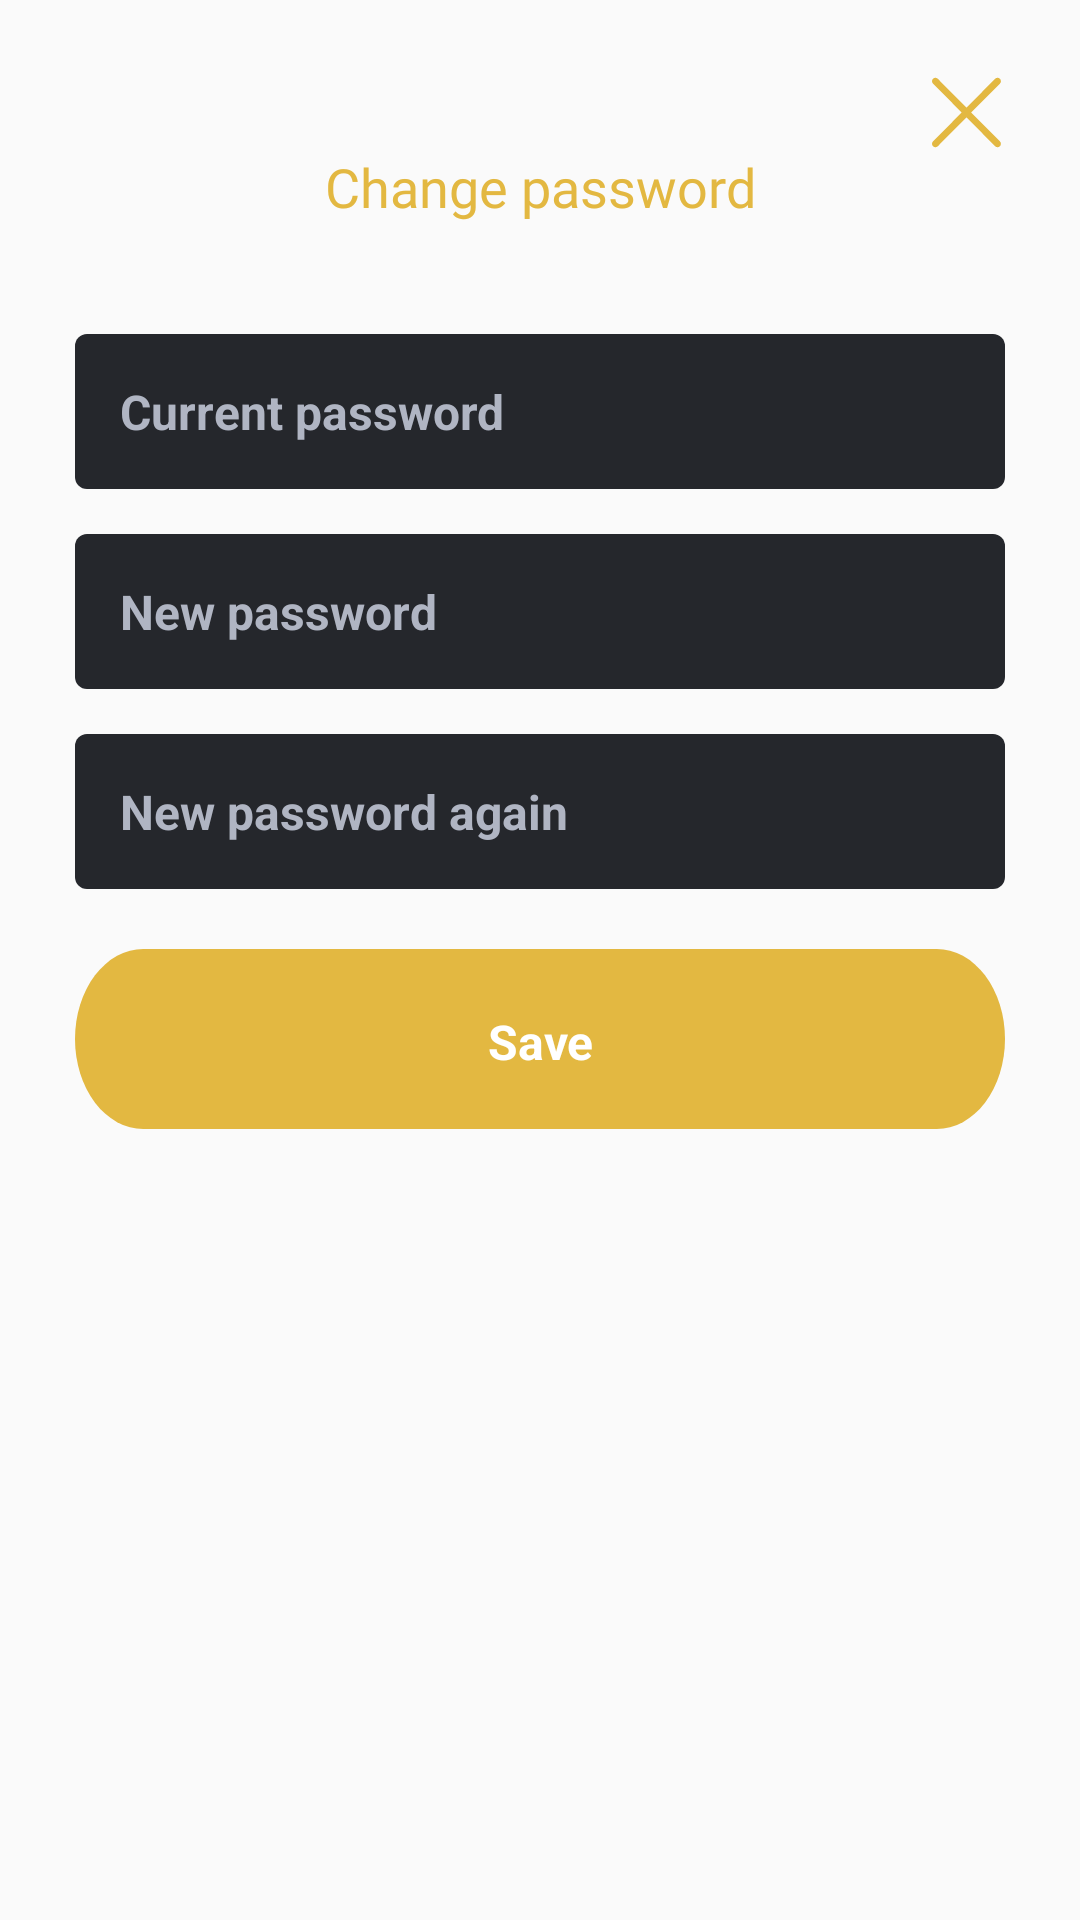

This screen was rendered from an Android layout file. Write that file and the resources it references.
<!-- AndroidManifest.xml: application theme AppTheme -->
<!-- res/layout/fragment_dialog_change_password.xml -->
<?xml version="1.0" encoding="utf-8"?>
<LinearLayout xmlns:android="http://schemas.android.com/apk/res/android"
    xmlns:app="http://schemas.android.com/apk/res-auto"
    android:layout_width="match_parent"
    android:layout_height="wrap_content"
    android:background="@drawable/fragment_dialog_background"
    android:orientation="vertical"
    android:padding="25dp">

    <androidx.appcompat.widget.AppCompatImageView
        android:id="@+id/btnClose"
        android:layout_width="25dp"
        android:layout_height="25dp"
        android:layout_gravity="end"
        android:clickable="true"
        android:focusable="true"
        android:foreground="?attr/selectableItemBackground"
        app:srcCompat="@drawable/ic_close_yellow" />

    <androidx.appcompat.widget.AppCompatTextView
        android:layout_width="match_parent"
        android:layout_height="wrap_content"
        android:gravity="center"
        android:textSize="18sp"
        android:textColor="#E3B841"
        android:fontFamily="@font/roboto_regular"
        android:text="@string/change_password"/>
    <EditText
        android:id="@+id/etCurrentPassword"
        android:layout_width="match_parent"
        android:layout_height="wrap_content"
        android:layout_marginTop="37dp"
        android:background="@drawable/input_background"
        android:gravity="center_vertical"
        android:hint="@string/current_password"
        android:inputType="textPassword"
        android:padding="15dp"
        android:textStyle="bold"
        android:singleLine="true"
        android:textColor="#B0B5C3"
        android:textColorHint="#B0B5C3"
        android:textSize="16sp" />

    <EditText
        android:id="@+id/etNewPassword"
        android:layout_width="match_parent"
        android:layout_height="wrap_content"
        android:layout_marginTop="15dp"
        android:background="@drawable/input_background"
        android:gravity="center_vertical"
        android:hint="@string/new_password"
        android:inputType="textPassword"
        android:padding="15dp"
        android:singleLine="true"
        android:textColor="#B0B5C3"
        android:textColorHint="#B0B5C3"
        android:textSize="16sp"
        android:textStyle="bold" />

    <EditText
        android:id="@+id/etNewPasswordAgain"
        android:layout_width="match_parent"
        android:layout_height="wrap_content"
        android:layout_marginTop="15dp"
        android:background="@drawable/input_background"
        android:gravity="center_vertical"
        android:hint="@string/new_password_again"
        android:inputType="textPassword"
        android:padding="15dp"
        android:singleLine="true"
        android:textColor="#B0B5C3"
        android:textColorHint="#B0B5C3"
        android:textSize="16sp"
        android:textStyle="bold" />

    <LinearLayout
        android:id="@+id/btnSavePhone"
        android:layout_width="match_parent"
        android:layout_height="60dp"
        android:layout_marginTop="20dp"
        android:background="@drawable/button_yellow_rounded"
        android:clickable="true"
        android:focusable="true"
        android:padding="20dp">

        <androidx.appcompat.widget.AppCompatTextView
            android:layout_width="match_parent"
            android:layout_height="wrap_content"
            android:gravity="center"
            android:text="@string/save"
            android:textColor="@color/white"
            android:textSize="16sp"
            android:textStyle="bold" />
    </LinearLayout>
</LinearLayout>
<!-- resources referenced by this layout -->
<resources>
  <color name="white">#FFFFFF</color>
  <!-- drawable button_yellow_rounded (drawable) -->
  <?xml version="1.0" encoding="utf-8"?>
  <ripple xmlns:android="http://schemas.android.com/apk/res/android"
      android:color="#705A1A">
      <item android:drawable="@drawable/ic_button" />
  </ripple>
  <!-- drawable ic_close_yellow (drawable) -->
  <vector xmlns:android="http://schemas.android.com/apk/res/android"
      android:width="21dp"
      android:height="22dp"
      android:viewportWidth="21"
      android:viewportHeight="22">
    <path
        android:pathData="M1.7071,1.1005C1.3166,0.71 0.6834,0.71 0.2929,1.1005C-0.0976,1.491 -0.0976,2.1242 0.2929,2.5147L8.7782,11L0.2929,19.4853C-0.0976,19.8758 -0.0976,20.509 0.2929,20.8995C0.6834,21.29 1.3166,21.29 1.7071,20.8995L10.1924,12.4142L18.6777,20.8995C19.0682,21.29 19.7014,21.29 20.0919,20.8995C20.4824,20.509 20.4824,19.8758 20.0919,19.4853L11.6066,11L20.0919,2.5148C20.4824,2.1242 20.4824,1.4911 20.0919,1.1005C19.7014,0.71 19.0682,0.71 18.6777,1.1005L10.1924,9.5858L1.7071,1.1005Z"
        android:fillColor="#E3B841"
        android:fillType="evenOdd"/>
  </vector>
  <!-- drawable input_background (drawable) -->
  <?xml version="1.0" encoding="utf-8"?>
  <shape android:shape="rectangle"
      xmlns:android="http://schemas.android.com/apk/res/android">
      <solid android:color="#25272C" />
      <corners android:radius="4dp" />
  </shape>
  <string name="change_password">Change password</string>
  <string name="current_password">Current password</string>
  <string name="new_password">New password</string>
  <string name="new_password_again">New password again</string>
  <string name="save">Save</string>
  <style name="AppTheme" parent="Theme.AppCompat.Light.NoActionBar">
          <item name="colorPrimary">@color/colorBar</item>
          <item name="colorPrimaryDark">@color/colorBar</item>
          <item name="colorAccent">@color/colorAccent</item>
          <item name="windowActionBar">false</item>
          <item name="windowNoTitle">true</item>
      </style>
  <!-- drawable ic_button (drawable) -->
  <vector android:height="21dp" android:viewportHeight="48"
      android:viewportWidth="327" android:width="145dp" xmlns:android="http://schemas.android.com/apk/res/android">
      <path android:fillColor="#E3B841" android:pathData="M24,0L303,0A24,24 0,0 1,327 24L327,24A24,24 0,0 1,303 48L24,48A24,24 0,0 1,0 24L0,24A24,24 0,0 1,24 0z"/>
  </vector>
  <color name="colorBar">#1f2635</color>
  <color name="colorAccent">#0a0d10</color>
</resources>
